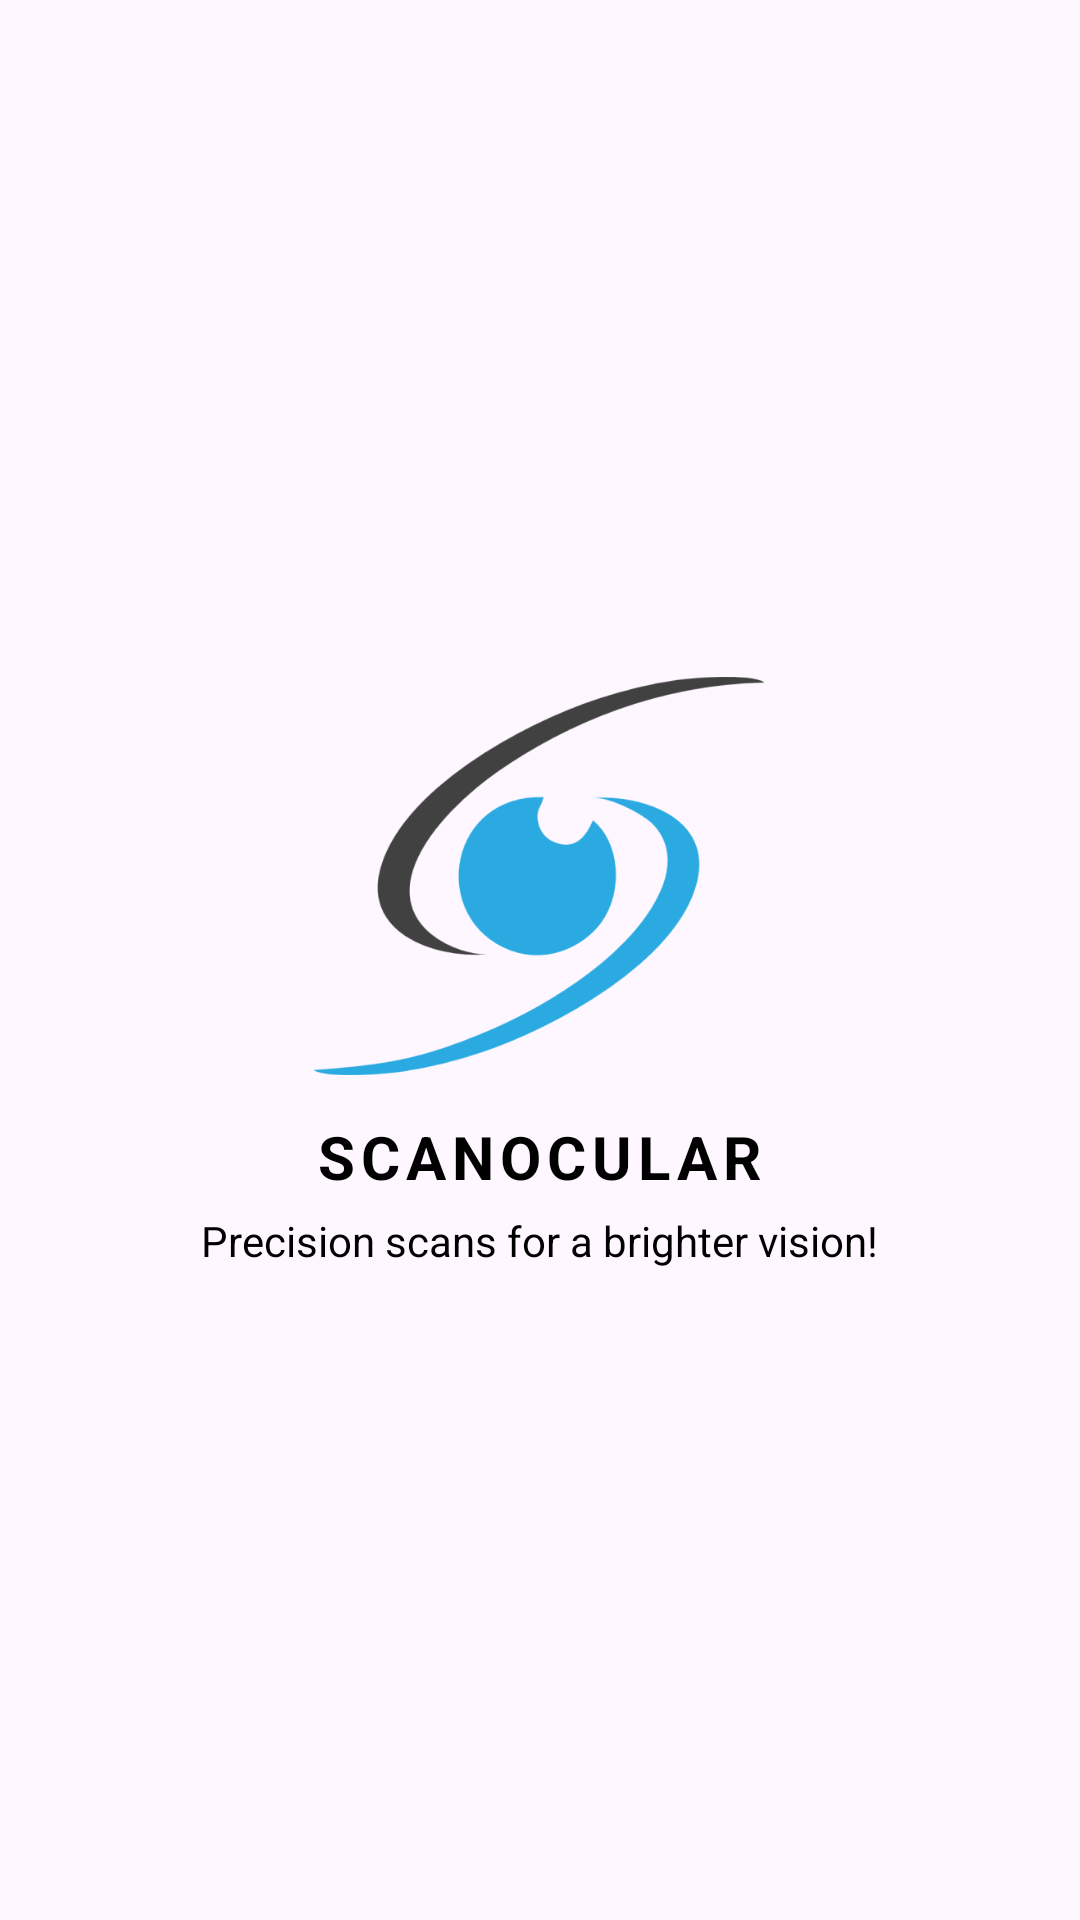

The Android layout XML behind this screen, and the referenced resources:
<!-- AndroidManifest.xml: application theme Theme.Scanocular -->
<!-- res/layout/activity_splash_screen.xml -->
<?xml version="1.0" encoding="utf-8"?>
<RelativeLayout xmlns:android="http://schemas.android.com/apk/res/android"
    android:layout_width="match_parent"
    android:id="@+id/splash"
    android:layout_height="match_parent">
    <RelativeLayout
        android:layout_width="wrap_content"
        android:layout_height="wrap_content"
        android:orientation="vertical"
        android:layout_centerInParent="true">
        <ImageView
            android:id="@+id/logos"
            android:layout_width="150dp"
            android:layout_height="150dp"
            android:layout_gravity="center"
            android:layout_centerHorizontal="true"
            android:src="@drawable/logo" />

        <TextView
            android:id="@+id/title"
            android:layout_width="wrap_content"
            android:layout_height="wrap_content"
            android:text="SCANOCULAR"
            android:textStyle="bold"
            android:layout_below="@+id/logos"
            android:layout_centerHorizontal="true"
            android:textColor="@color/black"
            android:letterSpacing="0.1"
            android:textSize="20sp"
            android:layout_marginVertical="5dp"
            />
        <TextView
            android:layout_width="wrap_content"
            android:layout_height="wrap_content"
            android:text="Precision scans for a brighter vision!"
            android:textColor="@color/black"
            android:layout_below="@+id/title"
            android:textSize="14sp"
            android:textAlignment="center"
            />
    </RelativeLayout>

</RelativeLayout>
<!-- resources referenced by this layout -->
<resources>
  <color name="black">#FF000000</color>
  <!-- drawable logo: png bitmap (drawable, 30532 bytes) -->
  <style name="Theme.Scanocular" parent="Base.Theme.Scanocular" />
  <style name="Base.Theme.Scanocular" parent="Theme.Material3.DayNight.NoActionBar">
          
          
      </style>
</resources>
